6-way image classification set "testgit" from GitHub (vmohana/testgit); label vocabulary: centred, hexagonal, noise, oblique, rectangular, square.

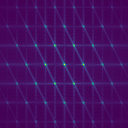
Label: hexagonal

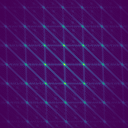
Label: oblique

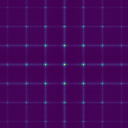
Label: rectangular

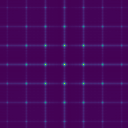
Label: square

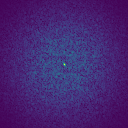
Label: noise

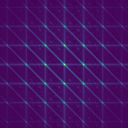
Label: centred
